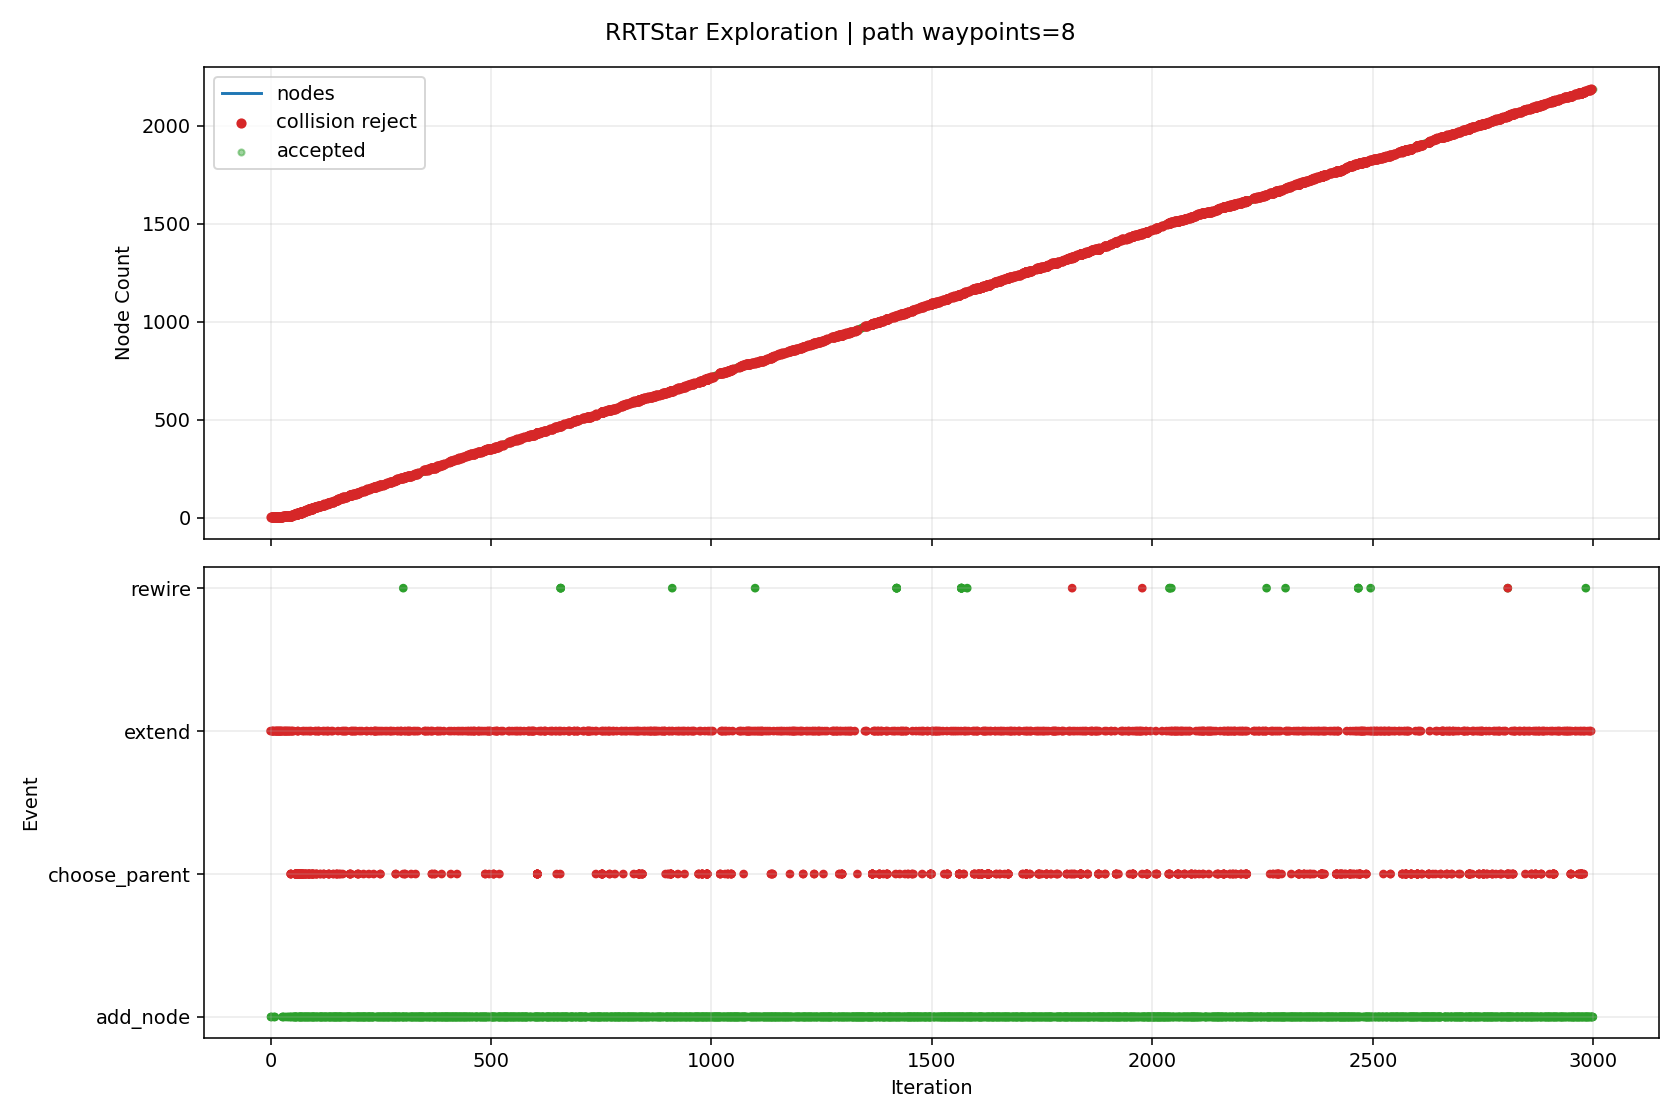

The file beside this chart, header and first rows:
iteration, phase, sample_type, nearest_idx, node_count, accepted, collision, collision_pairs, collision_q, collision_alpha, reason, cost, from_q, to_q, sample_q
0, extend, random, 0, 1, False, True, [["rt_link_end_0", "collision_object_0"]…, [1.929911, 0.967996, -0.321616, 1.027515…, 0.5, extend_edge_collision, , [1.853467, 1.0, -0.308924, 1.131653, -0.…, [2.006355, 0.935992, -0.334309, 0.923376…, [4.213902, 0.011782, -0.700845, -2.08392…
1, add_node, random, 0, 2, True, False, , , , best_parent=0, 0.08, [1.853467, 1.0, -0.308924, 1.131653, -0.…, [1.734973, 0.918625, -0.267551, 0.997918…, [0.765858, 0.253095, 0.070816, -0.095836…
2, add_node, random, 1, 3, True, False, , , , best_parent=0, 0.154, [1.853467, 1.0, -0.308924, 1.131653, -0.…, [1.766863, 0.793633, -0.183612, 0.964786…, [2.221841, -0.989619, 1.013932, 0.492094…
3, extend, random, 2, 3, False, True, [["rt_link4_0", "collision_object_0"]], [1.6818, 0.782962, -0.265944, 0.800189, …, 0.7143, extend_edge_collision, , [1.766863, 0.793633, -0.183612, 0.964786…, [1.647775, 0.778693, -0.298877, 0.73435,…, [0.440899, 0.627288, -1.467005, -1.60095…
4, extend, goal_bias, 0, 3, False, True, [["rt_link4_0", "rt_link_end_0"]], [1.989899, 1.0, -0.193432, 1.008606, -0.…, 0.5714, extend_edge_collision, , [1.853467, 1.0, -0.308924, 1.131653, -0.…, [2.092224, 1.0, -0.106814, 0.916321, -0.…, [2.452516, 1.0, 0.198178, 0.591377, -0.3…
5, extend, random, 2, 3, False, True, [["rt_link4_0", "collision_object_0"]], [1.891663, 0.794078, -0.291437, 0.820247…, 0.5714, extend_edge_collision, , [1.766863, 0.793633, -0.183612, 0.964786…, [1.985263, 0.794412, -0.372305, 0.711843…, [4.01284, 0.801643, -2.124082, -1.636424…
6, extend, goal_bias, 0, 3, False, True, [["rt_link4_0", "rt_link_end_0"]], [1.989899, 1.0, -0.193432, 1.008606, -0.…, 0.5714, extend_edge_collision, , [1.853467, 1.0, -0.308924, 1.131653, -0.…, [2.092224, 1.0, -0.106814, 0.916321, -0.…, [2.452516, 1.0, 0.198178, 0.591377, -0.3…
7, extend, goal_bias, 0, 3, False, True, [["rt_link4_0", "rt_link_end_0"]], [1.989899, 1.0, -0.193432, 1.008606, -0.…, 0.5714, extend_edge_collision, , [1.853467, 1.0, -0.308924, 1.131653, -0.…, [2.092224, 1.0, -0.106814, 0.916321, -0.…, [2.452516, 1.0, 0.198178, 0.591377, -0.3…
8, add_node, random, 2, 4, True, False, , , , best_parent=0, 0.2259, [1.853467, 1.0, -0.308924, 1.131653, -0.…, [1.67891, 0.710441, -0.198557, 1.036439,…, [0.4589, -0.443536, -0.40586, 2.030346, …
9, extend, random, 3, 4, False, True, [["rt_link4_0", "collision_object_0"]], [1.713754, 0.723227, -0.276824, 0.893548…, 0.5714, extend_edge_collision, , [1.67891, 0.710441, -0.198557, 1.036439,…, [1.739887, 0.732817, -0.335524, 0.786379…, [2.334732, 0.9511, -1.671674, -1.653027,…
10, add_node, random, 3, 5, True, False, , , , best_parent=0, 0.2884, [1.853467, 1.0, -0.308924, 1.131653, -0.…, [1.587607, 0.631743, -0.013455, 0.849488…, [0.504516, -0.301819, 2.182329, -1.36823…
11, extend, random, 4, 5, False, True, [["rt_link4_0", "collision_object_0"]], [1.749196, 0.625322, -0.029126, 0.865108…, 0.375, extend_edge_collision, , [1.587607, 0.631743, -0.013455, 0.849488…, [2.01851, 0.614621, -0.055244, 0.891141,…, [5.611588, 0.471849, -0.403698, 1.238469…
12, extend, random, 4, 5, False, True, [["rt_link4_0", "collision_object_0"]], [1.665573, 0.621149, -0.045819, 0.825977…, 0.2857, extend_edge_collision, , [1.587607, 0.631743, -0.013455, 0.849488…, [1.860488, 0.594667, -0.126727, 0.767202…, [5.54155, 0.094524, -1.654714, -0.342807…
13, extend, random, 4, 5, False, True, [["rt_link4_0", "collision_object_0"]], [1.567599, 0.640196, -0.009043, 0.77046,…, 0.2857, extend_edge_collision, , [1.587607, 0.631743, -0.013455, 0.849488…, [1.517579, 0.66133, 0.001987, 0.572892, …, [0.76665, 0.978607, 0.167582, -2.39311, …
14, extend, random, 4, 5, False, True, [["rt_link4_0", "collision_object_0"]], [1.645738, 0.621737, 0.028159, 0.790562,…, 0.2857, extend_edge_collision, , [1.587607, 0.631743, -0.013455, 0.849488…, [1.791066, 0.596724, 0.132194, 0.643249,…, [4.674345, 0.100455, 2.19625, -2.279434,…
15, extend, random, 4, 5, False, True, [["rt_link4_0", "collision_object_0"]], [1.700326, 0.607303, -0.065085, 0.807847…, 0.2857, extend_edge_collision, , [1.587607, 0.631743, -0.013455, 0.849488…, [1.982124, 0.546205, -0.194158, 0.703746…, [7.663872, -0.685688, -2.7966, -1.395192…
16, extend, random, 4, 5, False, True, [["rt_link4_0", "collision_object_0"]], [1.678591, 0.625997, -0.013545, 0.807745…, 0.2857, extend_edge_collision, , [1.587607, 0.631743, -0.013455, 0.849488…, [1.90605, 0.611632, -0.01377, 0.703388, …, [6.460828, 0.323986, -0.018269, -1.38631…
17, extend, random, 4, 5, False, True, [["rt_link4_0", "collision_object_0"]], [1.61803, 0.6199, 0.039117, 0.781299, 0.…, 0.2857, extend_edge_collision, , [1.587607, 0.631743, -0.013455, 0.849488…, [1.694088, 0.590292, 0.170548, 0.610827,…, [3.328983, -0.046129, 2.995712, -3.05353…
18, extend, random, 4, 5, False, True, [["rt_link4_0", "collision_object_0"]], [1.638982, 0.632939, -0.031942, 0.826542…, 0.1429, extend_edge_collision, , [1.587607, 0.631743, -0.013455, 0.849488…, [1.947234, 0.640114, -0.142858, 0.688871…, [5.392205, 0.72031, -1.382445, -0.849725…
19, extend, random, 4, 5, False, True, [["rt_link4_0", "collision_object_0"]], [1.692478, 0.609069, 0.008066, 0.819455,…, 0.2857, extend_edge_collision, , [1.587607, 0.631743, -0.013455, 0.849488…, [1.954656, 0.552385, 0.061869, 0.744374,…, [7.297813, -0.602828, 1.158378, -0.78577…
20, extend, random, 4, 5, False, True, [["rt_link4_0", "collision_object_0"]], [1.621484, 0.61687, -0.042645, 0.807679,…, 0.1667, extend_edge_collision, , [1.587607, 0.631743, -0.013455, 0.849488…, [1.790871, 0.542506, -0.188591, 0.598635…, [3.687089, -0.289966, -1.822407, -1.7415…
21, extend, random, 4, 5, False, True, [["rt_link4_0", "collision_object_0"]], [1.620702, 0.600779, -0.030721, 0.805032…, 0.3333, extend_edge_collision, , [1.587607, 0.631743, -0.013455, 0.849488…, [1.686893, 0.538851, -0.065251, 0.71612,…, [3.198365, -0.875288, -0.853759, -1.3142…
22, extend, random, 4, 5, False, True, [["rt_link4_0", "collision_object_0"]], [1.603895, 0.64334, -0.037658, 0.834267,…, 0.2857, extend_edge_collision, , [1.587607, 0.631743, -0.013455, 0.849488…, [1.644614, 0.672332, -0.098163, 0.796214…, [2.020597, 0.940037, -0.656849, 0.444848…
23, extend, goal_bias, 0, 5, False, True, [["rt_link4_0", "rt_link_end_0"]], [1.989899, 1.0, -0.193432, 1.008606, -0.…, 0.5714, extend_edge_collision, , [1.853467, 1.0, -0.308924, 1.131653, -0.…, [2.092224, 1.0, -0.106814, 0.916321, -0.…, [2.452516, 1.0, 0.198178, 0.591377, -0.3…
24, extend, random, 4, 5, False, True, [["rt_link4_0", "collision_object_0"]], [1.622575, 0.601879, -0.098583, 0.838058…, 0.3333, extend_edge_collision, , [1.587607, 0.631743, -0.013455, 0.849488…, [1.692512, 0.542151, -0.268838, 0.815199…, [2.549854, -0.190043, -2.355974, 0.53497…
25, extend, random, 4, 5, False, True, [["rt_link4_0", "collision_object_0"]], [1.604362, 0.601602, 0.040694, 0.86139, …, 0.3333, extend_edge_collision, , [1.587607, 0.631743, -0.013455, 0.849488…, [1.637871, 0.541322, 0.148993, 0.885193,…, [1.963388, -0.044254, 1.20103, 1.116426,…
26, extend, random, 4, 5, False, True, [["rt_link4_0", "collision_object_0"]], [1.641753, 0.616991, 0.002059, 0.810155,…, 0.1667, extend_edge_collision, , [1.587607, 0.631743, -0.013455, 0.849488…, [1.912482, 0.543235, 0.079632, 0.613492,…, [6.981885, -0.837848, 1.532185, -3.06902…
27, add_node, random, 4, 6, True, False, , , , best_parent=0, 0.3403, [1.853467, 1.0, -0.308924, 1.131653, -0.…, [1.971969, 0.55338, -0.057741, 0.950251,…, [7.36753, -0.546646, -0.679416, 2.364732…
28, add_node, random, 5, 7, True, False, , , , best_parent=1, 0.3817, [1.734973, 0.918625, -0.267551, 0.997918…, [2.172733, 0.587776, -0.127822, 0.921365…, [4.354057, 0.961486, -0.889252, 0.60752,…
29, extend, random, 5, 7, False, True, [["rt_link4_0", "collision_object_0"]], [2.292613, 0.51259, 0.135816, 0.815969, …, 1.0, extend_edge_collision, , [1.971969, 0.55338, -0.057741, 0.950251,…, [2.292613, 0.51259, 0.135816, 0.815969, …, [5.804299, 0.065853, 2.255658, -0.654686…
30, extend, goal_bias, 0, 7, False, True, [["rt_link4_0", "rt_link_end_0"]], [1.989899, 1.0, -0.193432, 1.008606, -0.…, 0.5714, extend_edge_collision, , [1.853467, 1.0, -0.308924, 1.131653, -0.…, [2.092224, 1.0, -0.106814, 0.916321, -0.…, [2.452516, 1.0, 0.198178, 0.591377, -0.3…
31, add_node, random, 6, 8, True, False, , , , best_parent=2, 0.4505, [1.766863, 0.793633, -0.183612, 0.964786…, [2.155418, 0.596185, 0.00353, 0.770386, …, [1.950268, 0.695816, 1.559775, -1.018404…
32, extend, goal_bias, 0, 8, False, True, [["rt_link4_0", "rt_link_end_0"]], [1.989899, 1.0, -0.193432, 1.008606, -0.…, 0.5714, extend_edge_collision, , [1.853467, 1.0, -0.308924, 1.131653, -0.…, [2.092224, 1.0, -0.106814, 0.916321, -0.…, [2.452516, 1.0, 0.198178, 0.591377, -0.3…
33, extend, random, 7, 8, False, True, [["rt_link4_0", "collision_object_0"], […, [2.401162, 0.605418, -0.056769, 0.61692,…, 0.7143, extend_edge_collision, , [2.155418, 0.596185, 0.00353, 0.770386, …, [2.499459, 0.609112, -0.080888, 0.555534…, [7.310276, 0.789869, -1.26133, -2.448796…
34, extend, goal_bias, 0, 8, False, True, [["rt_link4_0", "rt_link_end_0"]], [1.989899, 1.0, -0.193432, 1.008606, -0.…, 0.5714, extend_edge_collision, , [1.853467, 1.0, -0.308924, 1.131653, -0.…, [2.092224, 1.0, -0.106814, 0.916321, -0.…, [2.452516, 1.0, 0.198178, 0.591377, -0.3…
35, extend, goal_bias, 0, 8, False, True, [["rt_link4_0", "rt_link_end_0"]], [1.989899, 1.0, -0.193432, 1.008606, -0.…, 0.5714, extend_edge_collision, , [1.853467, 1.0, -0.308924, 1.131653, -0.…, [2.092224, 1.0, -0.106814, 0.916321, -0.…, [2.452516, 1.0, 0.198178, 0.591377, -0.3…
36, add_node, random, 7, 9, True, False, , , , best_parent=3, 0.5245, [1.67891, 0.710441, -0.198557, 1.036439,…, [2.569162, 0.588171, 0.006094, 0.678946,…, [7.367469, 0.495231, 0.035835, -0.381509…
37, extend, goal_bias, 0, 9, False, True, [["rt_link4_0", "rt_link_end_0"]], [1.989899, 1.0, -0.193432, 1.008606, -0.…, 0.5714, extend_edge_collision, , [1.853467, 1.0, -0.308924, 1.131653, -0.…, [2.092224, 1.0, -0.106814, 0.916321, -0.…, [2.452516, 1.0, 0.198178, 0.591377, -0.3…
38, extend, random, 8, 9, False, True, [["rt_link4_0", "collision_object_0"], […, [2.531209, 0.523433, -0.011641, 0.589821…, 0.6, extend_edge_collision, , [2.569162, 0.588171, 0.006094, 0.678946,…, [2.505907, 0.480274, -0.023464, 0.530404…, [1.777561, -0.762097, -0.363815, -1.1799…
39, extend, random, 8, 9, False, True, [["rt_link4_0", "collision_object_0"], […, [2.575679, 0.525866, 0.123951, 0.559277,…, 0.6, extend_edge_collision, , [2.569162, 0.588171, 0.006094, 0.678946,…, [2.580024, 0.484329, 0.202522, 0.479497,…, [2.733686, -0.984626, 2.981214, -2.34193…
40, add_node, random, 8, 10, True, False, , , , best_parent=3, 0.5755, [1.67891, 0.710441, -0.198557, 1.036439,…, [2.839385, 0.530274, -0.055887, 0.859587…, [6.201123, -0.189992, -0.826975, 3.10686…
41, extend, random, 9, 10, False, True, [["rt_link4_0", "collision_object_0"]], [3.07243, 0.525658, -0.140396, 0.753629,…, 0.5714, extend_edge_collision, , [2.839385, 0.530274, -0.055887, 0.859587…, [3.247214, 0.522195, -0.203778, 0.67416,…, [7.708744, 0.433805, -1.821658, -1.35435…
42, extend, goal_bias, 0, 10, False, True, [["rt_link4_0", "rt_link_end_0"]], [1.989899, 1.0, -0.193432, 1.008606, -0.…, 0.5714, extend_edge_collision, , [1.853467, 1.0, -0.308924, 1.131653, -0.…, [2.092224, 1.0, -0.106814, 0.916321, -0.…, [2.452516, 1.0, 0.198178, 0.591377, -0.3…
43, add_node, random, 9, 11, True, False, , , , best_parent=6, 0.6371, [2.172733, 0.587776, -0.127822, 0.921365…, [2.824752, 0.496586, -0.304908, 0.911776…, [2.695338, 0.198651, -2.507208, 1.373326…
44, extend, goal_bias, 0, 11, False, True, [["rt_link4_0", "rt_link_end_0"]], [1.989899, 1.0, -0.193432, 1.008606, -0.…, 0.5714, extend_edge_collision, , [1.853467, 1.0, -0.308924, 1.131653, -0.…, [2.092224, 1.0, -0.106814, 0.916321, -0.…, [2.452516, 1.0, 0.198178, 0.591377, -0.3…
45, extend, goal_bias, 0, 11, False, True, [["rt_link4_0", "rt_link_end_0"]], [1.989899, 1.0, -0.193432, 1.008606, -0.…, 0.5714, extend_edge_collision, , [1.853467, 1.0, -0.308924, 1.131653, -0.…, [2.092224, 1.0, -0.106814, 0.916321, -0.…, [2.452516, 1.0, 0.198178, 0.591377, -0.3…
46, choose_parent, random, 4, 11, False, True, [["rt_link4_0", "collision_object_0"]], [2.728103, 0.508634, 0.056731, 0.802102,…, 0.6897, parent_edge_collision, , [1.587607, 0.631743, -0.013455, 0.849488…, [3.241326, 0.453235, 0.088315, 0.780778,…, [7.752816, -0.411481, 1.706877, -0.10379…
46, choose_parent, random, 5, 11, False, True, [["rt_link4_0", "collision_object_0"]], [3.082656, 0.465753, 0.070058, 0.801962,…, 0.875, parent_edge_collision, , [1.971969, 0.55338, -0.057741, 0.950251,…, [3.241326, 0.453235, 0.088315, 0.780778,…, [7.752816, -0.411481, 1.706877, -0.10379…
46, choose_parent, random, 7, 11, False, True, [["rt_link4_0", "collision_object_0"]], [3.113572, 0.470052, 0.07834, 0.779555, …, 0.8824, parent_edge_collision, , [2.155418, 0.596185, 0.00353, 0.770386, …, [3.241326, 0.453235, 0.088315, 0.780778,…, [7.752816, -0.411481, 1.706877, -0.10379…
46, choose_parent, random, 8, 11, False, True, [["rt_link4_0", "collision_object_0"]], [3.058008, 0.490035, 0.065891, 0.753006,…, 0.7273, parent_edge_collision, , [2.569162, 0.588171, 0.006094, 0.678946,…, [3.241326, 0.453235, 0.088315, 0.780778,…, [7.752816, -0.411481, 1.706877, -0.10379…
46, add_node, random, 9, 12, True, False, , , , best_parent=6, 0.6171, [2.172733, 0.587776, -0.127822, 0.921365…, [3.241326, 0.453235, 0.088315, 0.780778,…, [7.752816, -0.411481, 1.706877, -0.10379…
47, add_node, random, 3, 13, True, False, , , , best_parent=0, 0.2554, [1.853467, 1.0, -0.308924, 1.131653, -0.…, [1.738797, 0.640974, -0.202084, 1.218364…, [2.292433, -0.001235, -0.234687, 2.90022…
48, extend, random, 10, 13, False, True, [["rt_link5_0", "collision_object_0"]], [2.845197, 0.485122, -0.340526, 0.86896,…, 0.1667, extend_edge_collision, , [2.824752, 0.496586, -0.304908, 0.911776…, [2.947424, 0.427803, -0.518615, 0.654883…, [4.405746, -0.389883, -3.059145, -2.3990…
49, extend, random, 11, 13, False, True, [["rt_link4_0", "collision_object_0"], […, [3.293622, 0.444389, 0.110655, 0.756505,…, 0.1429, extend_edge_collision, , [3.241326, 0.453235, 0.088315, 0.780778,…, [3.6074, 0.391314, 0.244696, 0.610867, 0…, [6.41711, -0.083938, 1.444959, -0.693236…
50, extend, random, 11, 13, False, True, [["rt_link4_0", "collision_object_0"], […, [3.244893, 0.448896, 0.120885, 0.745887,…, 0.1429, extend_edge_collision, , [3.241326, 0.453235, 0.088315, 0.780778,…, [3.266296, 0.422865, 0.316305, 0.536545,…, [3.550699, 0.076956, 2.91312, -2.245276,…
51, add_node, random, 11, 14, True, False, , , , best_parent=6, 0.6657, [2.172733, 0.587776, -0.127822, 0.921365…, [3.427708, 0.344791, 0.193868, 0.776378,…, [5.615384, -0.928074, 1.432802, 0.72473,…
52, add_node, random, 10, 15, True, False, , , , best_parent=6, 0.6718, [2.172733, 0.587776, -0.127822, 0.921365…, [2.920523, 0.399427, -0.329586, 1.201424…, [3.494432, -0.182799, -0.477471, 2.93715…
53, extend, random, 13, 15, False, True, [["rt_link5_0", "collision_object_0"], […, [3.389004, 0.336639, 0.181683, 0.74355, …, 0.1429, extend_edge_collision, , [3.427708, 0.344791, 0.193868, 0.776378,…, [3.156777, 0.287727, 0.108574, 0.546581,…, [0.722327, -0.225021, -0.657835, -1.5182…
54, add_node, random, 13, 16, True, False, , , , best_parent=6, 0.7107, [2.172733, 0.587776, -0.127822, 0.921365…, [3.450796, 0.308595, 0.414636, 0.923533,…, [3.687179, -0.061989, 2.674915, 2.430144…
55, add_node, random, 6, 17, True, False, , , , best_parent=1, 0.4018, [1.734973, 0.918625, -0.267551, 0.997918…, [1.907418, 0.533823, -0.403368, 0.822934…, [0.125622, 0.171484, -2.253876, 0.16189,…
... 3,723 more rows
